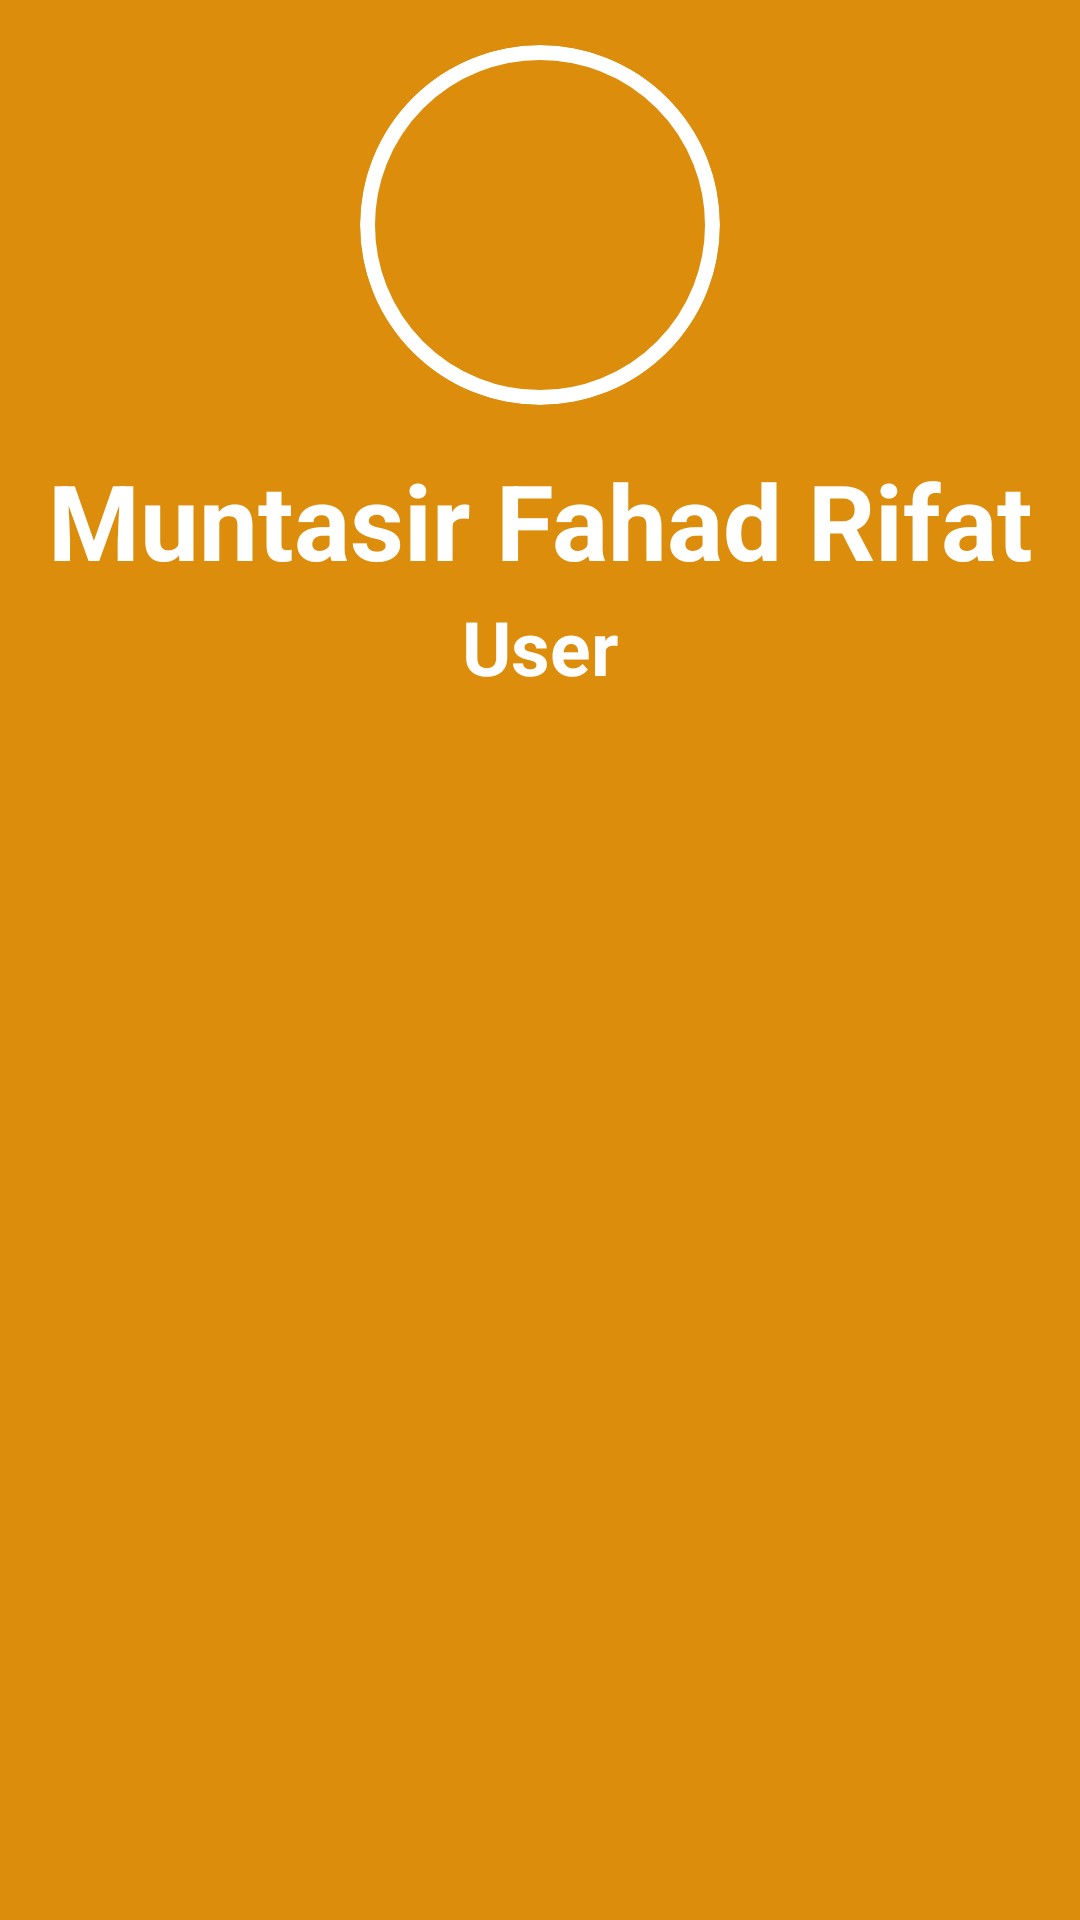

Here is an Android app screen rendered from its layout file. Give the layout XML and the strings, colors and styles it references.
<!-- AndroidManifest.xml: application theme Theme.Home_Rental_Management -->
<!-- res/layout/fragment_user_dashboard.xml -->
<?xml version="1.0" encoding="utf-8"?>
<RelativeLayout xmlns:android="http://schemas.android.com/apk/res/android"
    xmlns:app="http://schemas.android.com/apk/res-auto"
    xmlns:tools="http://schemas.android.com/tools"
    android:layout_width="match_parent"
    android:layout_height="match_parent"
    android:background="@color/bg"
    tools:context=".UserDashboardFragment"
    android:padding="15dp"
    android:orientation="vertical"
    >

    <LinearLayout
        android:layout_width="match_parent"
        android:layout_height="wrap_content"
        android:gravity="center_horizontal"
        android:orientation="vertical"
        android:id="@+id/profile_layout"
        >
        <androidx.appcompat.widget.AppCompatImageView
            android:id="@+id/rd_img"
            android:layout_width="120dp"
            android:layout_height="120dp"
            android:background="@drawable/profile_image_style"
            android:src="@drawable/baseline_account_circle_24"
            android:scaleType="fitXY"
            android:clipToOutline="true"
            />

        <TextView
            android:id="@+id/rd_name"
            android:layout_marginTop="15dp"
            android:layout_width="match_parent"
            android:layout_height="wrap_content"
            android:text="Muntasir Fahad Rifat"
            android:textSize="35dp"
            android:gravity="center_horizontal"
            android:textStyle="bold"
            android:textColor="@color/white"
            />

        <TextView
            android:layout_marginTop="2dp"
            android:layout_width="match_parent"
            android:layout_height="wrap_content"
            android:text="User"
            android:gravity="center_horizontal"
            android:textSize="25dp"
            android:textStyle="bold"
            android:textColor="@color/white"
            />
    </LinearLayout>

    <RelativeLayout
        android:layout_width="match_parent"
        android:layout_height="match_parent"
        android:layout_marginTop="15dp"
        android:layout_below="@id/profile_layout"
        >

        
        
        
        
        
        

        
        
        
        

        <GridView
            android:id="@+id/user_inventory_list"
            android:layout_width="match_parent"
            android:layout_height="match_parent"
            />

    </RelativeLayout>












</RelativeLayout>
<!-- resources referenced by this layout -->
<resources>
  <color name="bg">#DB8D0B</color>
  <color name="white">#FFFFFFFF</color>
  <!-- drawable add_button_background (drawable) -->
  <?xml version="1.0" encoding="utf-8"?>
  <layer-list xmlns:android="http://schemas.android.com/apk/res/android">
      <item>
          <shape>
              <corners android:radius="500dp"/>
              <solid android:color="#636361"/>
              <padding android:top="5dp" android:right="5dp" android:left="5dp" android:bottom="5dp"/>
              <size android:width="50dp" android:height="50dp"/>
  
          </shape>
      </item>
      <item>
          <shape>
              <corners android:radius="500dp"/>
              <solid android:color="@color/white" />
              <padding android:top="5dp" android:right="5dp" android:left="5dp" android:bottom="5dp"/>
              <size android:width="50dp" android:height="50dp"/>
          </shape>
      </item>
  </layer-list>
  <!-- drawable profile_image_style (drawable) -->
  <?xml version="1.0" encoding="utf-8"?>
  <shape xmlns:android="http://schemas.android.com/apk/res/android">
      <corners android:radius="500dp"/>
      <stroke android:color="@color/white" android:width="5dp"/>
  </shape>
  <style name="Theme.Home_Rental_Management" parent="Base.Theme.Home_Rental_Management" />
  <style name="Base.Theme.Home_Rental_Management" parent="Theme.Material3.DayNight.NoActionBar">
          
          
      </style>
</resources>
